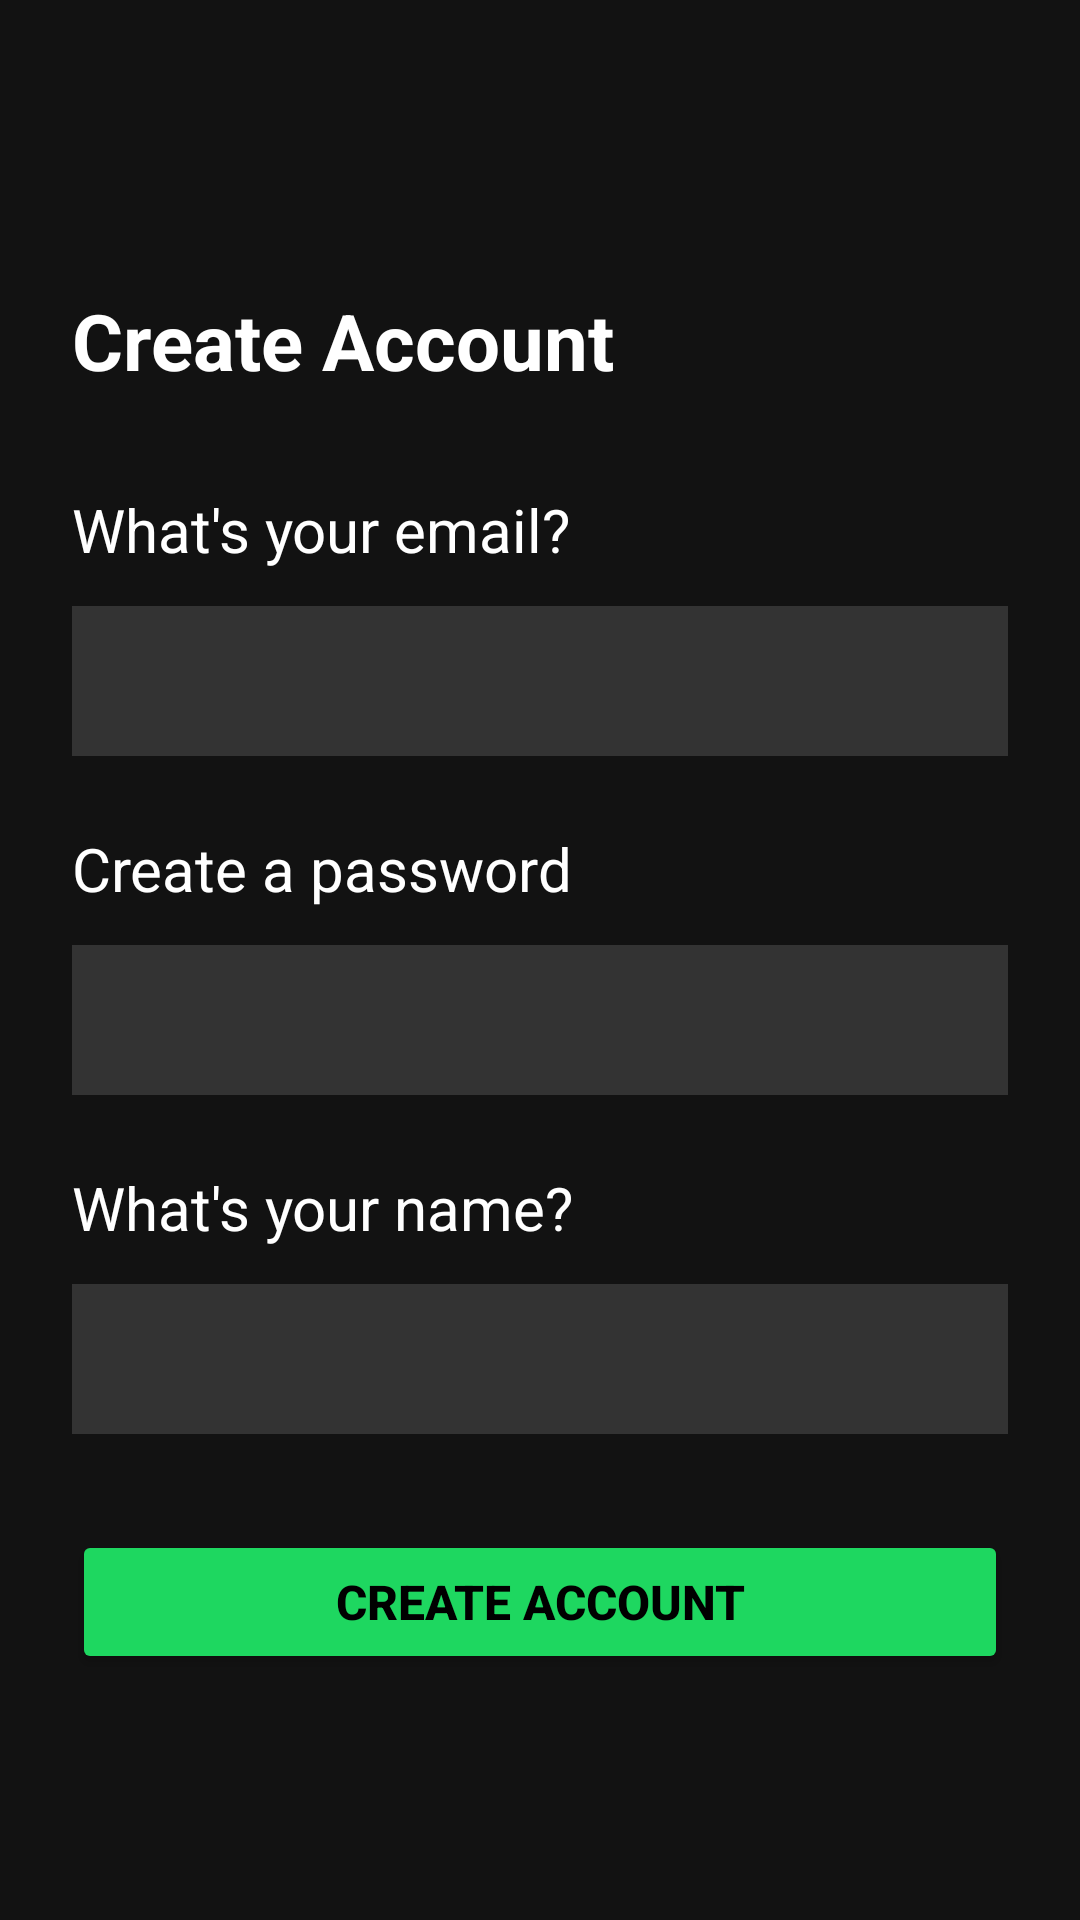

Android layout source for this screen:
<!-- AndroidManifest.xml: application theme Theme.AppCompat.Light.NoActionBar -->
<!-- res/layout/activity_signup.xml -->
<?xml version="1.0" encoding="utf-8"?>
<androidx.constraintlayout.widget.ConstraintLayout
    xmlns:android="http://schemas.android.com/apk/res/android"
    xmlns:app="http://schemas.android.com/apk/res-auto"
    xmlns:tools="http://schemas.android.com/tools"
    android:layout_width="match_parent"
    android:layout_height="match_parent"
    android:background="#121212"
    android:padding="24dp"
    tools:context=".SignupActivity">

    
    <ImageButton
        android:id="@+id/btn_back"
        android:layout_width="53dp"
        android:layout_height="48dp"
        android:background="?attr/selectableItemBackgroundBorderless"
        android:contentDescription="Back"
        android:src="@drawable/ic_back"
        app:layout_constraintStart_toStartOf="parent"
        app:layout_constraintTop_toTopOf="parent" />

    
    <TextView
        android:id="@+id/tv_title"
        android:layout_width="wrap_content"
        android:layout_height="wrap_content"
        android:text="Create Account"
        android:textColor="#FFFFFF"
        android:textSize="26sp"
        android:textStyle="bold"
        android:layout_marginTop="24dp"
        app:layout_constraintTop_toBottomOf="@id/btn_back"
        app:layout_constraintStart_toStartOf="parent" />

    
    <TextView
        android:id="@+id/label_email"
        android:layout_width="wrap_content"
        android:layout_height="wrap_content"
        android:layout_marginTop="32dp"
        android:text="What's your email?"
        android:textColor="#FFFFFF"
        android:textSize="20sp"
        app:layout_constraintTop_toBottomOf="@id/tv_title"
        app:layout_constraintStart_toStartOf="parent" />

    <EditText
        android:id="@+id/et_email"
        android:layout_width="0dp"
        android:layout_height="50dp"
        android:layout_marginTop="12dp"
        android:background="#333333"
        android:inputType="textEmailAddress"
        android:padding="12dp"
        android:textColor="#FFFFFF"
        android:textColorHint="#AAAAAA"
        app:layout_constraintTop_toBottomOf="@id/label_email"
        app:layout_constraintStart_toStartOf="parent"
        app:layout_constraintEnd_toEndOf="parent" />

    
    <TextView
        android:id="@+id/label_password"
        android:layout_width="wrap_content"
        android:layout_height="wrap_content"
        android:layout_marginTop="24dp"
        android:text="Create a password"
        android:textColor="#FFFFFF"
        android:textSize="20sp"
        app:layout_constraintTop_toBottomOf="@id/et_email"
        app:layout_constraintStart_toStartOf="parent" />

    <EditText
        android:id="@+id/et_password"
        android:layout_width="0dp"
        android:layout_height="50dp"
        android:layout_marginTop="12dp"
        android:background="#333333"
        android:inputType="textPassword"
        android:padding="12dp"
        android:textColor="#FFFFFF"
        android:textColorHint="#AAAAAA"
        app:layout_constraintTop_toBottomOf="@id/label_password"
        app:layout_constraintStart_toStartOf="parent"
        app:layout_constraintEnd_toEndOf="parent" />

    
    <TextView
        android:id="@+id/label_name"
        android:layout_width="wrap_content"
        android:layout_height="wrap_content"
        android:layout_marginTop="24dp"
        android:text="What's your name?"
        android:textColor="#FFFFFF"
        android:textSize="20sp"
        app:layout_constraintTop_toBottomOf="@id/et_password"
        app:layout_constraintStart_toStartOf="parent" />

    <EditText
        android:id="@+id/et_name"
        android:layout_width="0dp"
        android:layout_height="50dp"
        android:layout_marginTop="12dp"
        android:background="#333333"
        android:inputType="textPersonName"
        android:padding="12dp"
        android:textColor="#FFFFFF"
        android:textColorHint="#AAAAAA"
        app:layout_constraintTop_toBottomOf="@id/label_name"
        app:layout_constraintStart_toStartOf="parent"
        app:layout_constraintEnd_toEndOf="parent" />

    
    <Button
        android:id="@+id/btn_create_account"
        android:layout_width="0dp"
        android:layout_height="48dp"
        android:layout_marginTop="32dp"
        android:backgroundTint="#1ED760"
        android:text="Create Account"
        android:textColor="#000000"
        android:textSize="16sp"
        android:textStyle="bold"
        app:cornerRadius="40dp"
        app:layout_constraintTop_toBottomOf="@id/et_name"
        app:layout_constraintStart_toStartOf="parent"
        app:layout_constraintEnd_toEndOf="parent" />

</androidx.constraintlayout.widget.ConstraintLayout>
<!-- resources referenced by this layout -->
<resources>

</resources>
